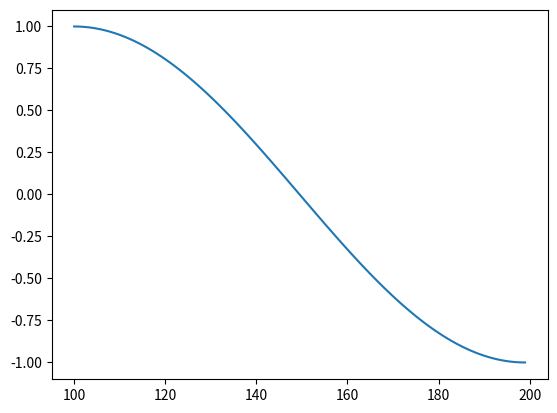

Here is the Python script that generated this plot: (Note: this script raises an exception after producing the figure.)
#!/usr/bin/env python3
# -*- coding: utf-8 -*-
"""
Created on Wed Nov 15 16:05:09 2017

@author: JenMurphy
"""

import pandas as pd
import numpy as np
import matplotlib.pyplot as plt

sin = np.sin
cos = np.cos
pi = np.pi
N = 100

x = np.linspace(0, pi, N)
a = sin(x)
b = cos(x)

df = pd.DataFrame({
    'A': [True]*N + [False]*N,
    'B': np.hstack((a,b))
    })

for key, grp in df.groupby(['A']):
    plt.plot(grp['B'], label=key)
    grp['D'] = pd.rolling_mean(grp['B'], window=5)    
    plt.plot(grp['D'], label='rolling ({k})'.format(k=key))
plt.legend(loc='best')    
plt.show()


df=gmsmokerlbwconcat
for key, grp in df.groupby(['Area Name']):
    plt.plot(grp['Smokervalue'], label=key)
plt.legend(loc='best')    
plt.show()